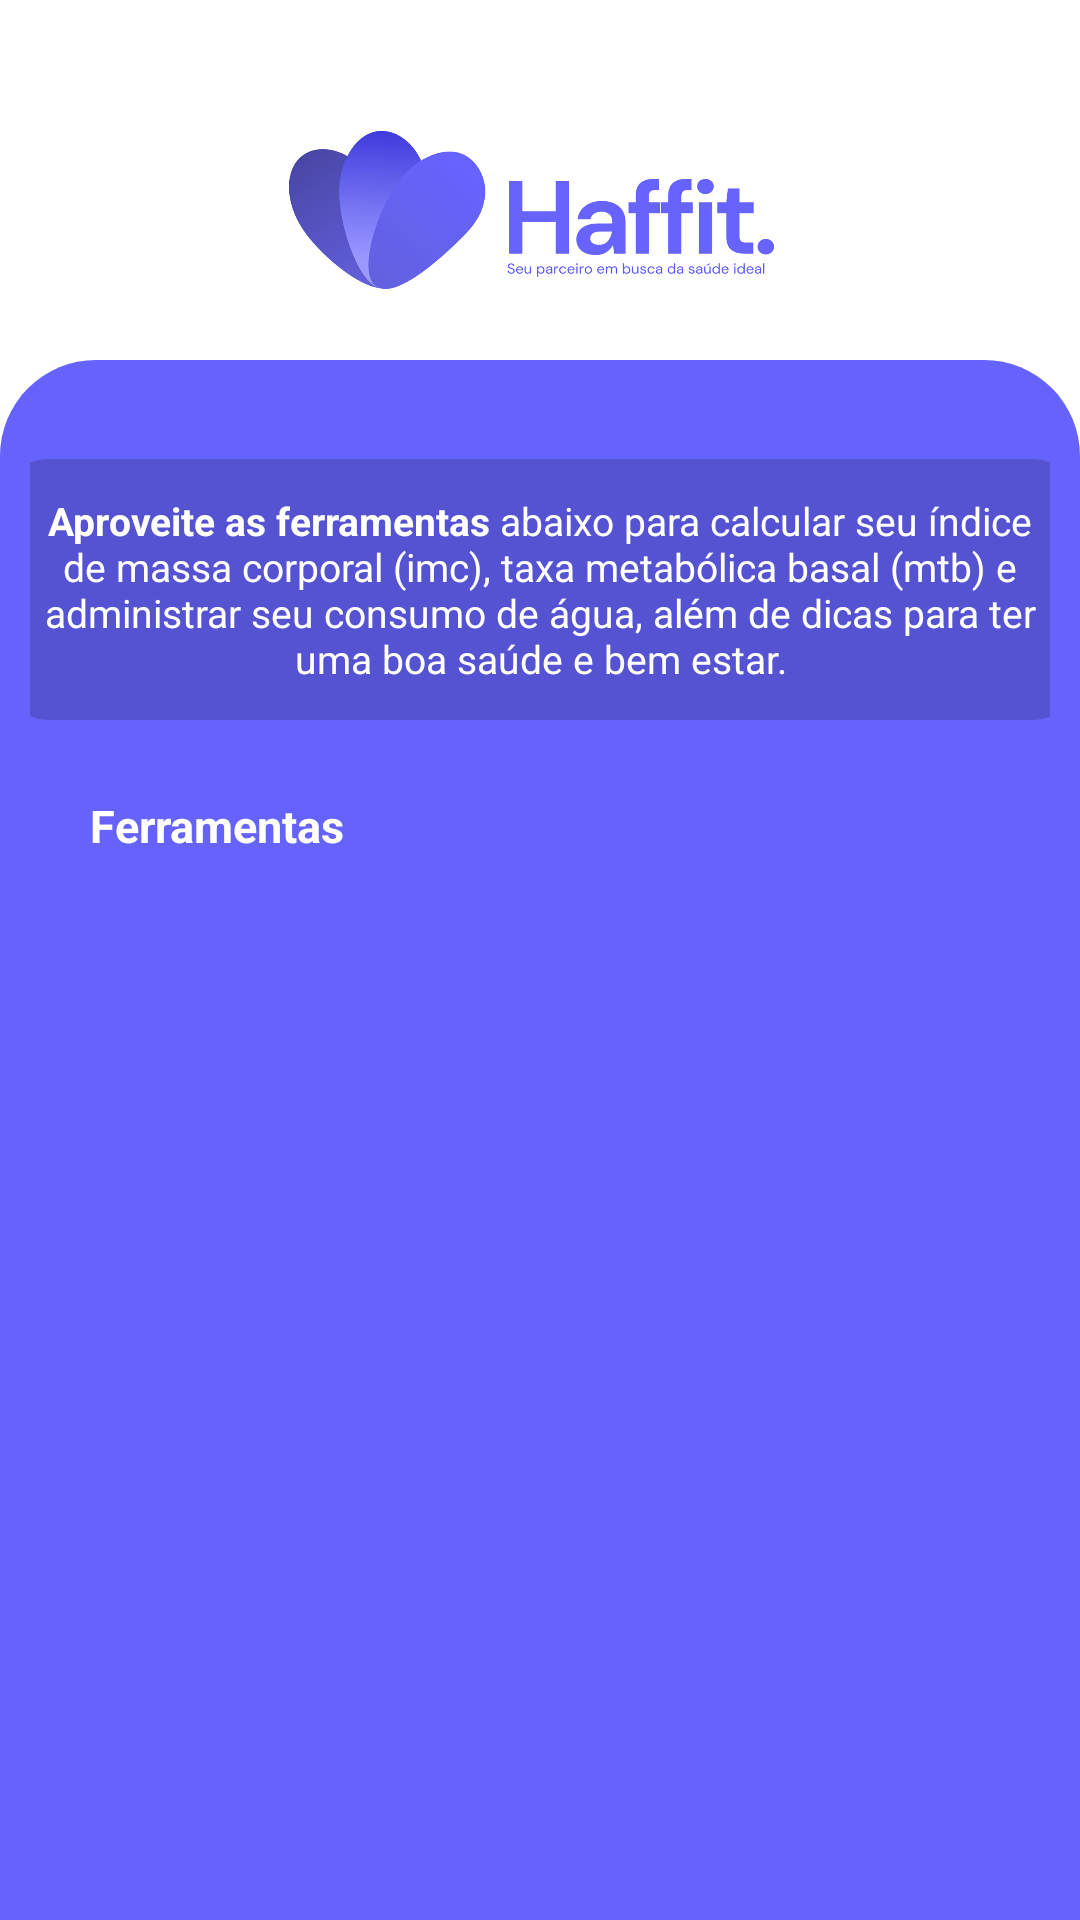

This screen was rendered from an Android layout file. Write that file and the resources it references.
<!-- AndroidManifest.xml: application theme Theme.FitnessTracker -->
<!-- res/layout/activity_main.xml -->
<?xml version="1.0" encoding="utf-8"?>
<ScrollView xmlns:android="http://schemas.android.com/apk/res/android"
    xmlns:app="http://schemas.android.com/apk/res-auto"
    xmlns:tools="http://schemas.android.com/tools"
    android:layout_width="match_parent"
    android:layout_height="match_parent"
    android:fillViewport="true">

    <LinearLayout
        android:layout_width="match_parent"
        android:layout_height="match_parent"
        android:background="@color/white"
        android:gravity="bottom"
        android:orientation="vertical"
        tools:context=".ui.view.MainActivity">

        <ImageView
            android:layout_width="200dp"
            android:layout_height="100dp"
            android:layout_gravity="center"
            android:layout_marginTop="20dp"
            android:gravity="top"
            android:src="@drawable/logo_haffitmain" />

        <LinearLayout
            android:layout_width="match_parent"
            android:layout_height="match_parent"

            android:background="@drawable/backgroundcolor"
            android:orientation="vertical"
            android:paddingStart="10dp"
            android:paddingTop="25dp"
            android:paddingEnd="10dp">


            <TextView
                android:id="@+id/textView32"
                android:layout_width="355dp"
                android:layout_height="87dp"
                android:layout_gravity="center"
                android:layout_marginTop="8dp"
                android:layout_marginBottom="25dp"
                android:text="@string/text_main"
                android:textColor="#FFF"
                android:gravity="center"
                android:background="@drawable/button_main"
                android:textSize="13sp" />


            <TextView
                android:id="@+id/textView3"
                android:layout_width="wrap_content"
                android:layout_height="wrap_content"
                android:layout_marginStart="20dp"
                android:layout_marginEnd="20dp"
                android:text="Ferramentas"
                android:textStyle="bold"
                android:textColor="#FFF"
                android:textSize="15sp" />


            <androidx.recyclerview.widget.RecyclerView
                android:id="@+id/rv_main"
                android:layout_width="match_parent"
                android:layout_height="wrap_content"
                android:layout_marginBottom="25dp"
                android:layout_gravity="center"
                android:layout_marginTop="5dp"
                tools:listitem="@layout/main_item" />

        </LinearLayout>
    </LinearLayout>
</ScrollView>
<!-- res/layout/main_item.xml (included above) -->
<?xml version="1.0" encoding="utf-8"?>
<androidx.constraintlayout.widget.ConstraintLayout xmlns:android="http://schemas.android.com/apk/res/android"
    xmlns:app="http://schemas.android.com/apk/res-auto"
    xmlns:tools="http://schemas.android.com/tools"
    android:layout_width="match_parent"
    android:layout_height="wrap_content"
    android:gravity="center"
    android:orientation="vertical"
    android:paddingStart="12dp"
    android:paddingTop="10dp"
    android:paddingEnd="12dp"
    android:paddingBottom="10dp">

    <LinearLayout
        android:id="@+id/item_container_imc"
        android:layout_width="match_parent"
        android:layout_height="230dp"
        android:gravity="center"
        android:orientation="vertical"
        android:background="@drawable/button_lembrete"
        app:layout_constraintDimensionRatio="16:9"
        app:layout_constraintTop_toTopOf="parent">


        <TextView
            android:id="@+id/item_txt_name"
            android:layout_width="wrap_content"
            android:layout_height="wrap_content"
            android:layout_marginLeft="15dp"
            android:layout_marginBottom="30dp"
            android:layout_gravity="center_vertical"
            android:text="@string/label_imc"
            android:textColor="#4E4CC1"
            android:textSize="18sp" />

        <ImageView
            android:id="@+id/item_img_icon"
            android:layout_width="95dp"
            android:layout_height="90dp"
            android:layout_gravity="center"
            android:layout_marginBottom="57dp"
            android:src="@drawable/logoapp" />


    </LinearLayout>
</androidx.constraintlayout.widget.ConstraintLayout>
<!-- resources referenced by this layout -->
<resources>
  <color name="white">#FFFFFFFF</color>
  <!-- drawable backgroundcolor (drawable) -->
  <?xml version="1.0" encoding="utf-8"?>
  <shape xmlns:android="http://schemas.android.com/apk/res/android"
      android:shape="rectangle">
  
      <solid android:color="@color/colorbackground1"/>
      <corners android:topLeftRadius="32dp"
          android:topRightRadius="32dp"/>
  
  
  
  </shape>
  <!-- drawable button_lembrete (drawable) -->
  <?xml version="1.0" encoding="utf-8"?>
  <shape xmlns:android="http://schemas.android.com/apk/res/android"
      android:shape="rectangle">
  
      <solid android:color="@color/white"/>
      <corners android:radius="23dp"/>
  
  </shape>
  <!-- drawable button_main (drawable) -->
  <?xml version="1.0" encoding="utf-8"?>
  <shape xmlns:android="http://schemas.android.com/apk/res/android">
  
      <solid android:color="@color/colortextboxmain"/>
      <corners android:radius="13dp"/>
  </shape>
  <!-- drawable logo_haffitmain: png bitmap (drawable-v24, 65855 bytes) -->
  <!-- drawable logoapp: png bitmap (drawable-v24, 41742 bytes) -->
  <string name="label_imc">IMC</string>
  <string name="text_main"><b>Aproveite as ferramentas</b> abaixo para calcular seu índice de massa corporal (imc), taxa metabólica basal (mtb)
          e administrar seu consumo de água, além de dicas para ter uma boa saúde e bem estar.</string>
  <style name="Theme.FitnessTracker" parent="Theme.MaterialComponents.DayNight.NoActionBar">
          
          <item name="colorPrimary">@color/white</item>
          <item name="colorPrimaryVariant">@color/white</item>
          <item name="colorOnPrimary">@color/white</item>
          
          <item name="colorSecondary">@color/purple_500</item>
          <item name="colorSecondaryVariant">@color/lembrete_button</item>
          <item name="colorOnSecondary">@color/purple_200</item>
          
          <item name="android:statusBarColor" tools:targetApi="l">?attr/colorPrimaryVariant</item>
          
  
      </style>
  <color name="colorbackground1">#6563FB</color>
  <color name="colortextboxmain">#5553D1</color>
  <color name="purple_500">#FF6200EE</color>
  <color name="lembrete_button">#D1FF5D</color>
  <color name="purple_200">#FFBB86FC</color>
</resources>
